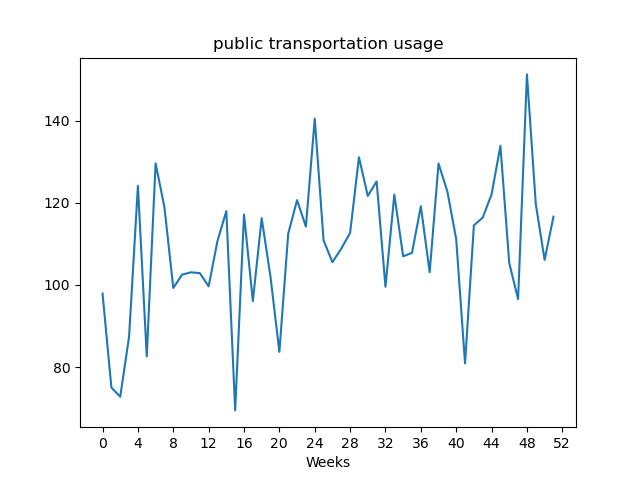

Data behind this chart, as committed beside it:
, value
Week1, 97.9
Week2, 74.99
Week3, 72.75
Week4, 87.39
Week5, 124.2
Week6, 82.58
Week7, 129.6
Week8, 118.9
Week9, 99.26
Week10, 102.5
Week11, 103.1
Week12, 102.9
Week13, 99.67
Week14, 110.7
Week15, 118.0
Week16, 69.42
Week17, 117.2
Week18, 96.08
Week19, 116.3
Week20, 101.9
Week21, 83.68
Week22, 112.5
Week23, 120.7
Week24, 114.2
Week25, 140.5
Week26, 110.9
Week27, 105.6
Week28, 108.9
Week29, 112.7
Week30, 131.1
Week31, 121.7
Week32, 125.2
Week33, 99.55
Week34, 122
Week35, 107
Week36, 107.8
Week37, 119.2
Week38, 103.1
Week39, 129.6
Week40, 122.8
Week41, 111.2
Week42, 80.86
Week43, 114.5
Week44, 116.4
Week45, 122.1
Week46, 133.9
Week47, 105.3
Week48, 96.56
Week49, 151.3
Week50, 119.7
Week51, 106.1
Week52, 116.7
